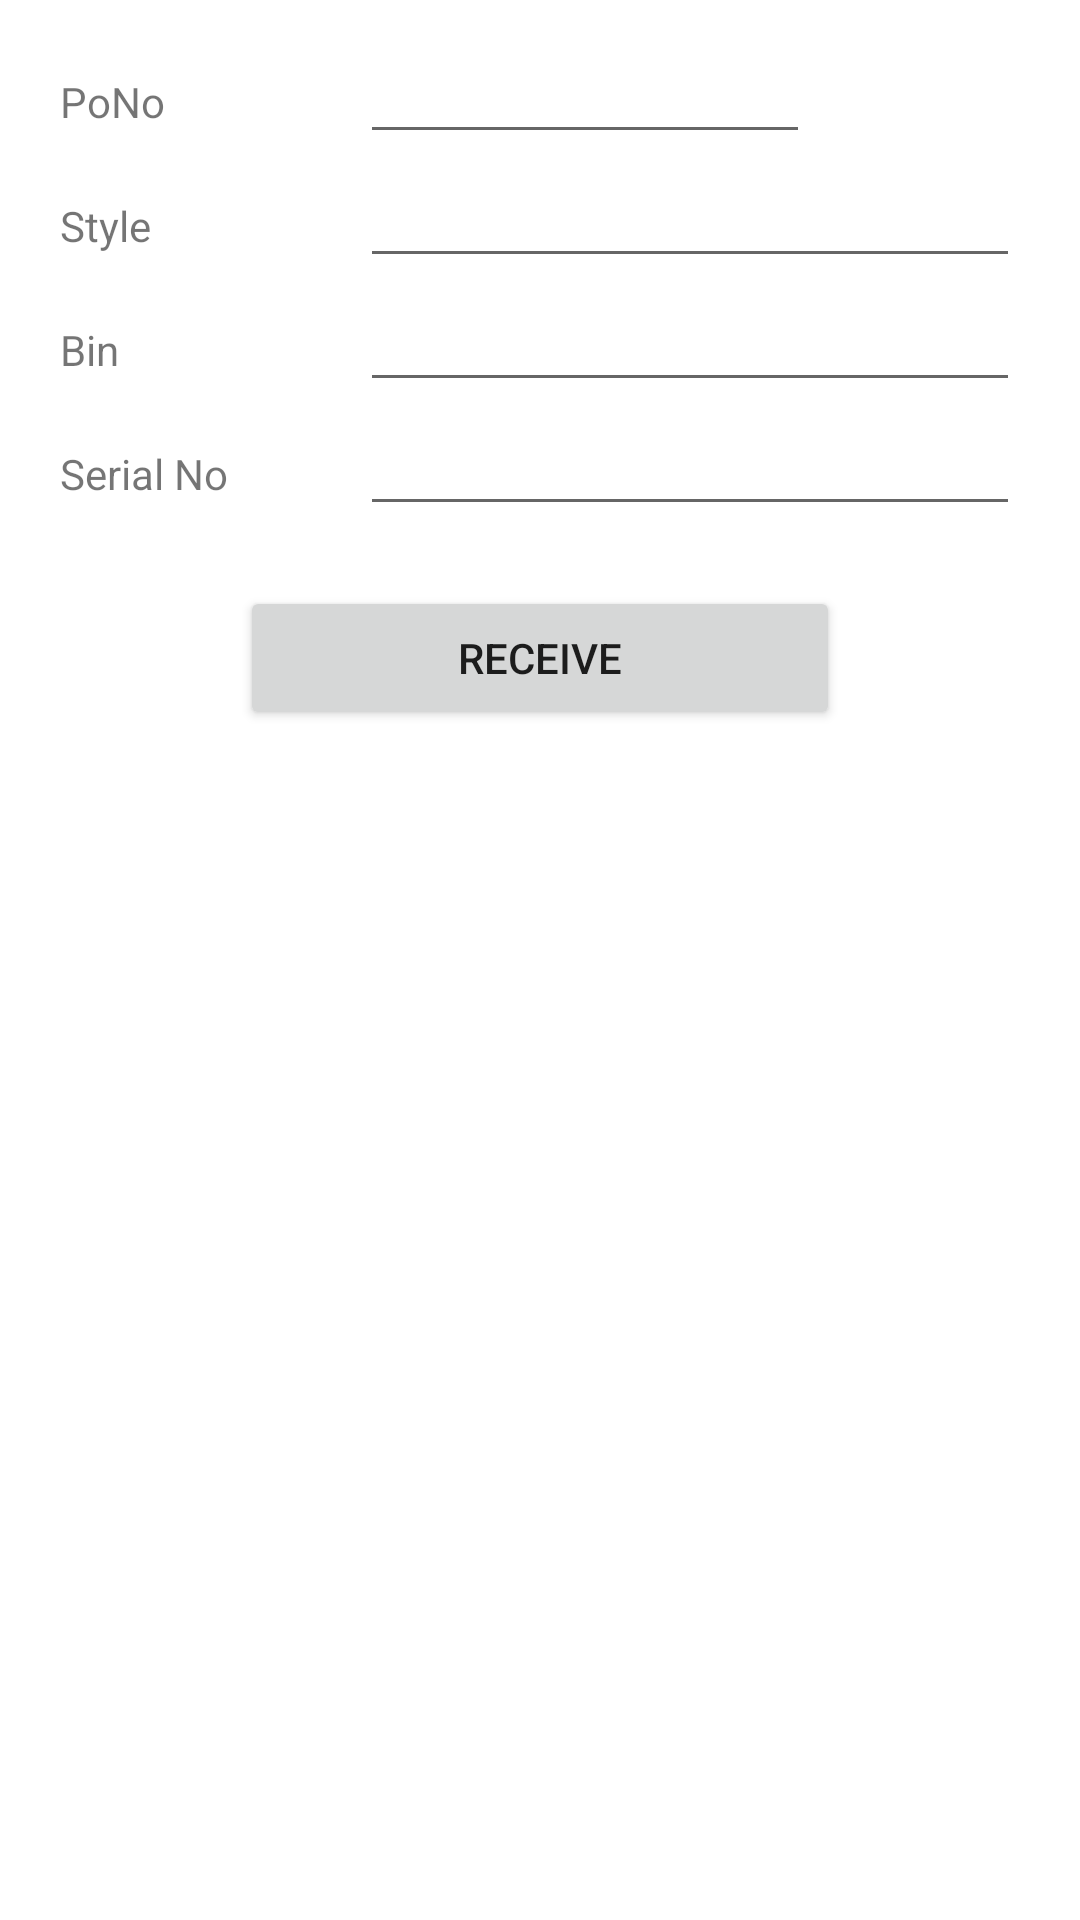

Produce the Android XML layout that renders to this screen, including the resource entries it uses.
<!-- AndroidManifest.xml: application theme Theme.WinCDSPro -->
<!-- res/layout/fragment_tracking_recpo.xml -->
<?xml version="1.0" encoding="utf-8"?>
<androidx.constraintlayout.widget.ConstraintLayout xmlns:android="http://schemas.android.com/apk/res/android"
    xmlns:tools="http://schemas.android.com/tools"
    android:id="@+id/fragment_tracking_recpo"
    android:layout_width="match_parent"
    android:layout_height="match_parent"
    tools:context=".fragment.tracking.TrackingRecPoFragment">

    <LinearLayout
        android:layout_width="match_parent"
        android:layout_height="match_parent"
        android:layout_margin="10dp"
        android:orientation="vertical">

        <LinearLayout
            android:layout_width="match_parent"
            android:layout_height="wrap_content"
            android:orientation="horizontal"
            android:paddingLeft="10dp"
            android:paddingRight="10dp">

            <TextView
                android:layout_width="100dp"
                android:layout_height="wrap_content"
                android:text="PoNo" />

            <EditText
                android:id="@+id/track_recpo_txt_pono"
                android:layout_width="150dp"
                android:layout_height="wrap_content" />
        </LinearLayout>

        <LinearLayout
            android:layout_width="match_parent"
            android:layout_height="wrap_content"
            android:orientation="horizontal"
            android:paddingLeft="10dp"
            android:paddingRight="10dp">

            <TextView
                android:layout_width="100dp"
                android:layout_height="wrap_content"
                android:text="Style" />

            <EditText
                android:id="@+id/track_recpo_txt_style"
                android:layout_width="match_parent"
                android:layout_height="wrap_content" />
        </LinearLayout>

        <LinearLayout
            android:layout_width="match_parent"
            android:layout_height="wrap_content"
            android:orientation="horizontal"
            android:paddingLeft="10dp"
            android:paddingRight="10dp">

            <TextView
                android:layout_width="100dp"
                android:layout_height="wrap_content"
                android:text="Bin" />

            <EditText
                android:id="@+id/track_recpo_txt_bin"
                android:layout_width="match_parent"
                android:layout_height="wrap_content" />
        </LinearLayout>

        <LinearLayout
            android:layout_width="match_parent"
            android:layout_height="wrap_content"
            android:orientation="horizontal"
            android:paddingLeft="10dp"
            android:paddingRight="10dp">

            <TextView
                android:layout_width="100dp"
                android:layout_height="wrap_content"
                android:text="Serial No" />

            <EditText
                android:id="@+id/track_recpo_txt_serial"
                android:layout_width="match_parent"
                android:layout_height="wrap_content" />
        </LinearLayout>

        <Space
            android:layout_width="match_parent"
            android:layout_height="20dp" />

        <Button
            android:id="@+id/track_recpo_btn_receive"
            android:layout_width="200dp"
            android:layout_height="wrap_content"
            android:layout_gravity="center"
            android:text="Receive" />
    </LinearLayout>


</androidx.constraintlayout.widget.ConstraintLayout>
<!-- resources referenced by this layout -->
<resources>
  <style name="Theme.WinCDSPro" parent="Theme.MaterialComponents.DayNight.DarkActionBar">
          
          <item name="colorPrimary">@color/purple_500</item>
          <item name="colorPrimaryVariant">@color/purple_700</item>
          <item name="colorOnPrimary">@color/white</item>
          
          <item name="colorSecondary">@color/teal_200</item>
          <item name="colorSecondaryVariant">@color/teal_700</item>
          <item name="colorOnSecondary">@color/black</item>
          
          <item name="android:statusBarColor" tools:targetApi="l">?attr/colorPrimaryVariant</item>
          
          <item name="android:actionMenuTextColor">@color/grey</item>
      </style>
  <color name="purple_500">#FF6200EE</color>
  <color name="purple_700">#FF3700B3</color>
  <color name="white">#FFFFFFFF</color>
  <color name="teal_200">#FF03DAC5</color>
  <color name="teal_700">#FF018786</color>
  <color name="black">#FF000000</color>
  <color name="grey">#AAAAAA</color>
</resources>
